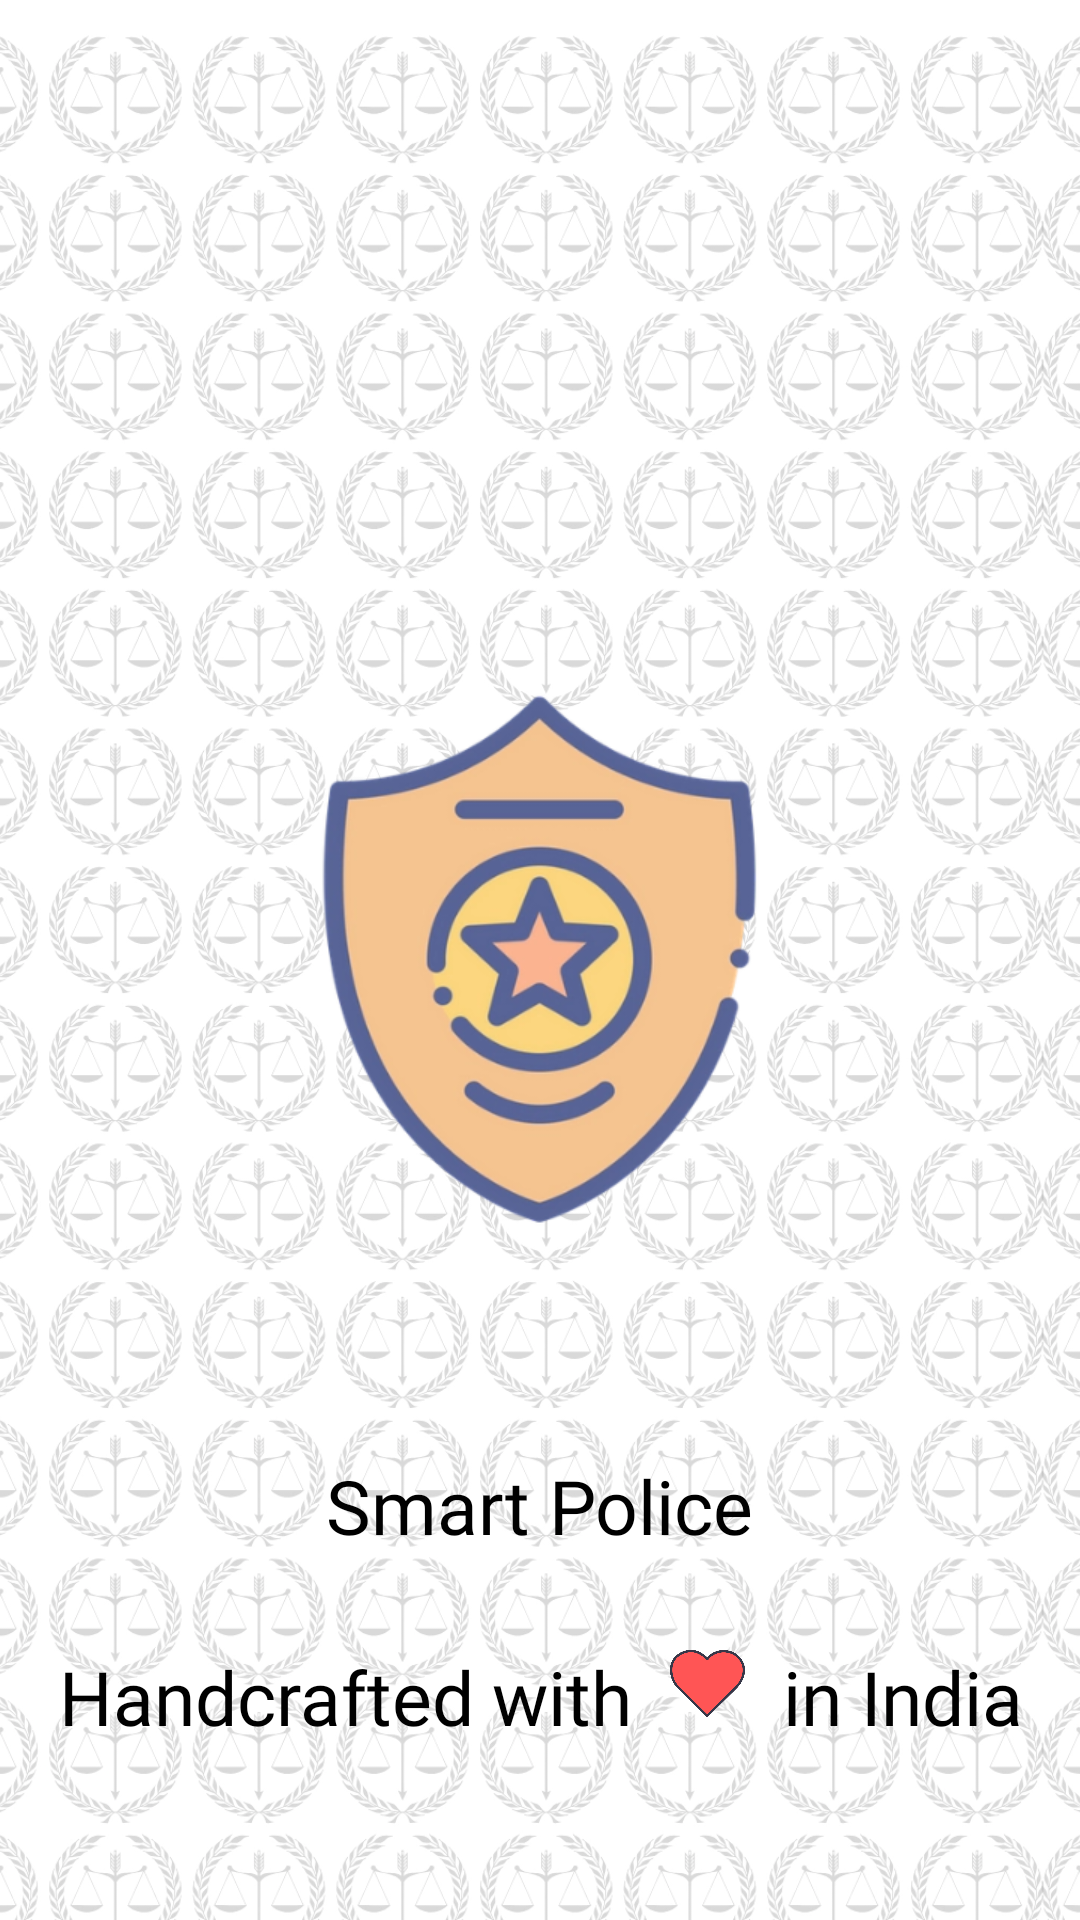

Produce the Android XML layout that renders to this screen, including the resource entries it uses.
<!-- AndroidManifest.xml: application theme AppTheme -->
<!-- res/layout/activity_splash_screen.xml -->
<?xml version="1.0" encoding="utf-8"?>
<androidx.constraintlayout.widget.ConstraintLayout xmlns:android="http://schemas.android.com/apk/res/android"
    xmlns:app="http://schemas.android.com/apk/res-auto"
    xmlns:tools="http://schemas.android.com/tools"
    android:layout_width="match_parent"
    android:layout_height="match_parent"
    tools:context=".Activities.SplashScreen">
    <ImageView
        android:layout_width="match_parent"
        android:layout_height="match_parent"
        android:scaleType="centerCrop"
        android:contentDescription="@string/cd"
        android:src="@drawable/splash_bg"/>

    <ImageView
        android:layout_width="250dp"
        android:layout_height="250dp"
        android:id="@+id/imageSplash"
        android:src="@drawable/logo"
        android:contentDescription="@string/cd"
        app:layout_constraintTop_toTopOf="parent"
        app:layout_constraintBottom_toBottomOf="parent"
        app:layout_constraintLeft_toLeftOf="parent"
        app:layout_constraintRight_toRightOf="parent"
        />

    <TextView
        android:layout_width="wrap_content"
        android:layout_height="wrap_content"
        app:layout_constraintLeft_toLeftOf="parent"
        app:layout_constraintRight_toRightOf="parent"
        app:layout_constraintTop_toBottomOf="@id/imageSplash"
        android:textColor="#000"
        android:text="Smart Police"
        android:layout_marginTop="40dp"
        android:textSize="25sp"
        android:id="@+id/appname"
        android:fontFamily="@font/overpass_semibold"
        />

    <TableLayout
        android:layout_width="wrap_content"
        android:layout_height="wrap_content"
        app:layout_constraintLeft_toLeftOf="parent"
        app:layout_constraintRight_toRightOf="parent"
        app:layout_constraintTop_toBottomOf="@+id/appname"
        >

        <TableRow
            android:layout_height="wrap_content"
            android:layout_width="wrap_content">

            <TextView
                android:layout_width="match_parent"
                android:layout_height="wrap_content"
                android:layout_marginTop="30dp"
                android:fontFamily="@font/tangerine_bold"
                android:gravity="center_horizontal"
                android:text="Handcrafted "
                android:layout_column="1"
                android:textColor="#000"
                android:textSize="25sp"
                />

            <TextView
                android:layout_width="match_parent"
                android:layout_height="wrap_content"
                android:layout_marginTop="30dp"
                android:fontFamily="@font/tangerine_bold"
                android:gravity="center_horizontal"
                android:text="with  "
                android:layout_column="1"
                android:textColor="#000"
                android:textSize="25sp"
                />

            <ImageView android:layout_width="25dp"
                android:layout_height="25dp"
                android:src="@drawable/love"
                android:layout_column="3"
                android:layout_marginTop="30dp"
                android:scaleType="centerCrop"
                android:contentDescription="@string/cd"/>
            <TextView
                android:layout_width="match_parent"
                android:layout_height="wrap_content"
                android:layout_marginTop="30dp"
                android:fontFamily="@font/tangerine_bold"
                android:gravity="center_horizontal"
                android:text="  in India"
                android:layout_column="4"
                android:textColor="#000"
                android:textSize="25sp"
                />
        </TableRow>



    </TableLayout>


</androidx.constraintlayout.widget.ConstraintLayout>
<!-- resources referenced by this layout -->
<resources>
  <!-- drawable logo: png bitmap (drawable, 60116 bytes) -->
  <!-- drawable love: png bitmap (drawable, 33964 bytes) -->
  <!-- drawable splash_bg: webp bitmap (drawable, 507582 bytes) -->
  <string name="cd">content desc</string>
  <style name="AppTheme" parent="Theme.MaterialComponents.Light.NoActionBar.Bridge">
          
          <item name="colorPrimary">@color/colorPrimary</item>
          <item name="colorPrimaryDark">@color/colorPrimaryDark</item>
          <item name="colorAccent">@color/colorAccent</item>
      </style>
  <color name="colorPrimary">#8f7cb5</color>
  <color name="colorPrimaryDark">#39295a</color>
  <color name="colorAccent">#39295a</color>
</resources>
